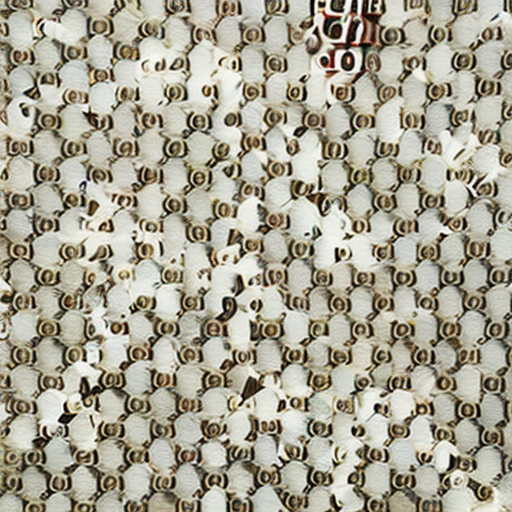
Generation parameters embedded in this image by AUTOMATIC1111 Stable Diffusion web UI or a fork of it (Forge, ...) (PNG 'parameters' text chunk):
Men (wearing) (Gucci:2) ((Grey)) ((T-Shirt)) with ((black jeans)) , ((full body)).
Steps: 20, Sampler: Euler a, CFG scale: 7, Seed: 2546705733, Size: 512x512, Model hash: 51325cccd3, Model: training-1 (1), Version: v1.5.1